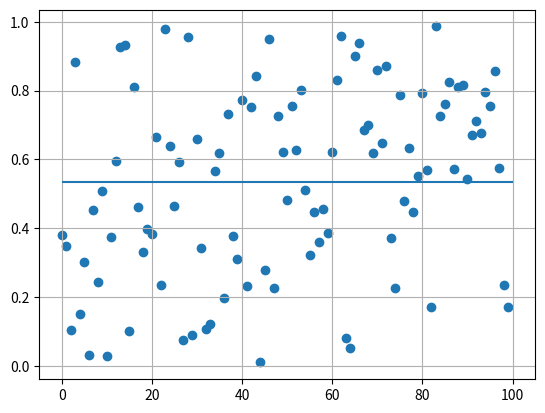

Here is the Python script that generated this plot:
import math
import matplotlib.pyplot as plt
import numpy as np

def newton(f,x0, maxiter=100, TOL=1e-6, H=1e-6, MINDF=1e-7):
    def derffce(f,x):
        return (f(x+H)-f(x-H))/(2*H)
    x=x0
    fx = f(x)
    for i in range(maxiter):
        df = derffce(f,x)
        assert  math.fabs(df)> MINDF, f"Nulová derivace v bodě {x}\t{df}"
        xnew=x-fx/df
        fx = f(xnew)
        print(f"Iterace:{i}-->{xnew}:f(x)={fx}")
        if math.fabs(x-xnew)<TOL or math.fabs(fx)<TOL:
            return xnew, fx
        x=xnew

    return x, fx

if __name__=="__main__":
    N=100
    body = np.random.rand(N)
    print(f"Prumer:{np.mean(body)}")
    fx = lambda x: np.sum((x-body)**2)
    dfx = lambda x: (fx(x+1e-6)-fx(x-1e-6))/(2*1e-6)
    y, f = newton(dfx,1)
    print(f"Reseni:\t{y}\t{f}")

    plt.scatter([ i for i in range(N) ], body)
    plt.hlines(y,0,N)
    plt.grid()
    plt.show()

